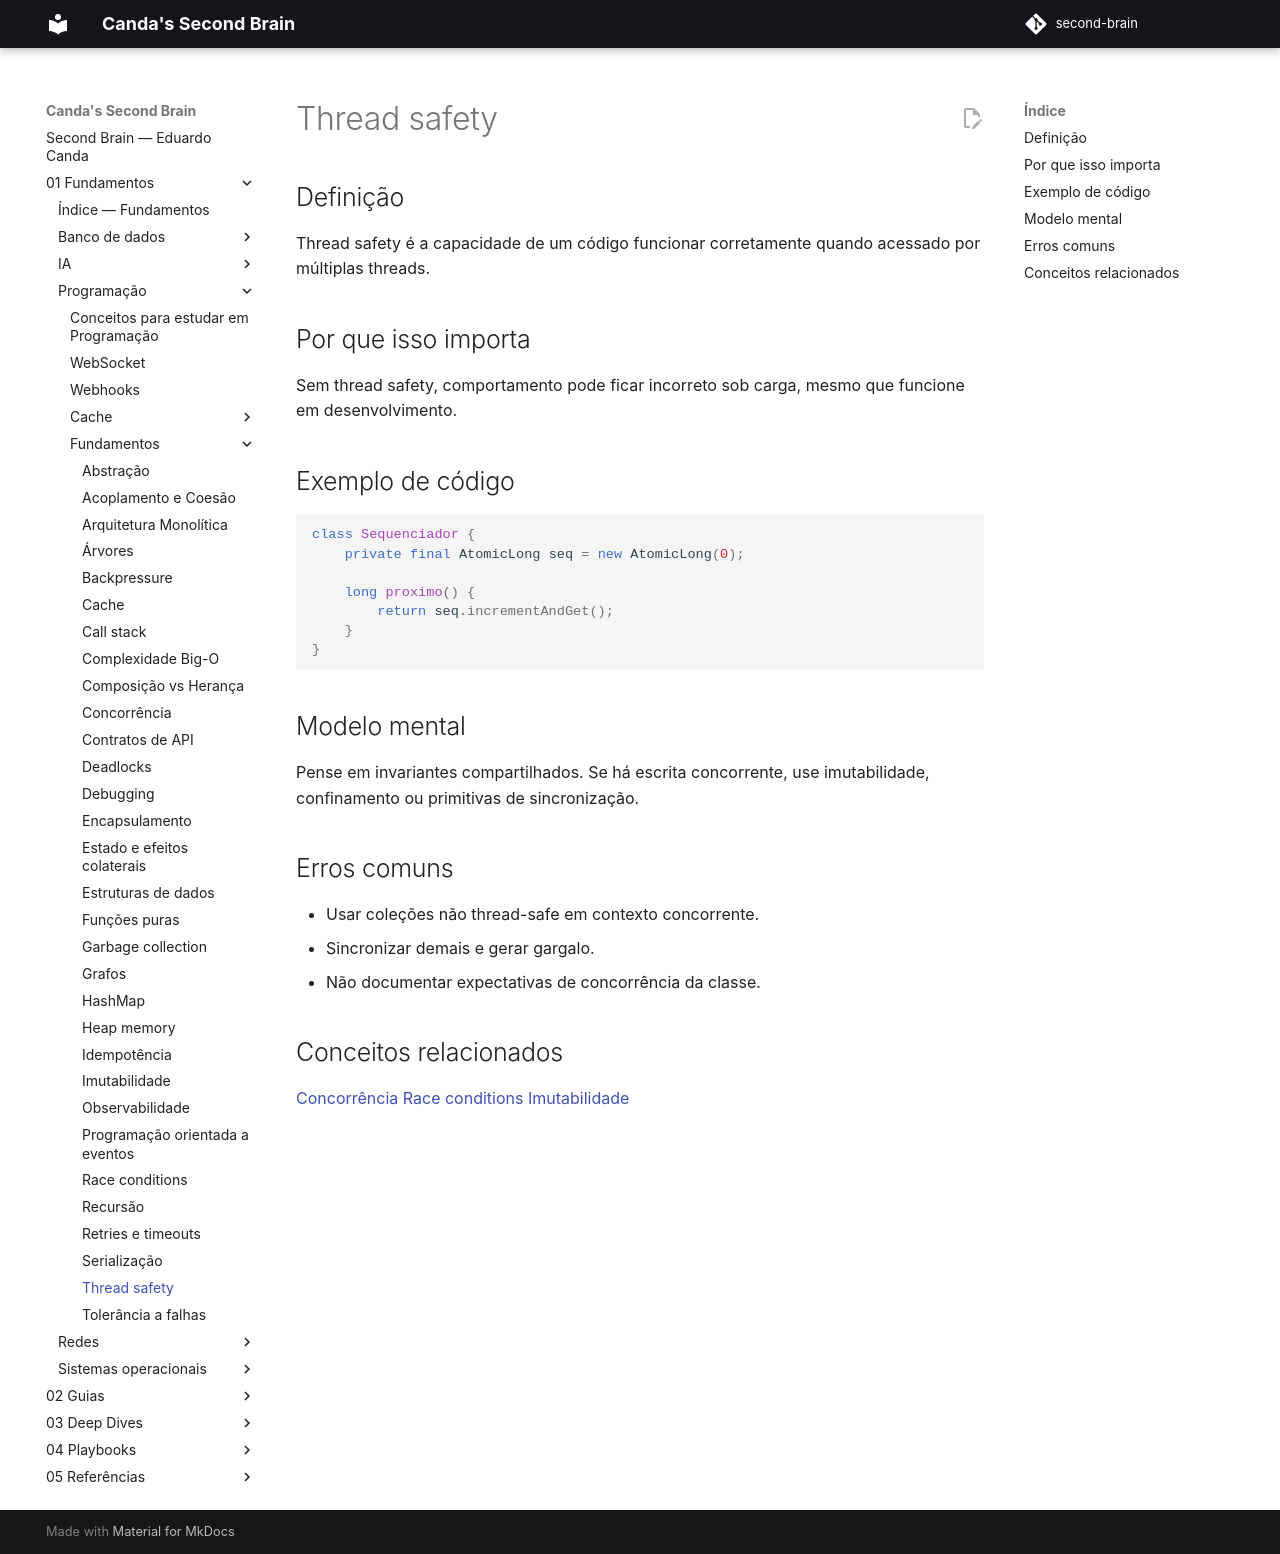

repository: EduardoCanda/second-brain · page: 01 - Fundamentos/Programação/Fundamentos/thread-safety/index.html · generator: mkdocs

# Thread safety

## Definição
Thread safety é a capacidade de um código funcionar corretamente quando acessado por múltiplas threads.

## Por que isso importa
Sem thread safety, comportamento pode ficar incorreto sob carga, mesmo que funcione em desenvolvimento.

## Exemplo de código
```java
class Sequenciador {
    private final AtomicLong seq = new AtomicLong(0);

    long proximo() {
        return seq.incrementAndGet();
    }
}
```

## Modelo mental
Pense em invariantes compartilhados. Se há escrita concorrente, use imutabilidade, confinamento ou primitivas de sincronização.

## Erros comuns
- Usar coleções não thread-safe em contexto concorrente.
- Sincronizar demais e gerar gargalo.
- Não documentar expectativas de concorrência da classe.

## Conceitos relacionados
[Concorrência](concorrencia.md)
[Race conditions](race-conditions.md)
[Imutabilidade](imutabilidade.md)
